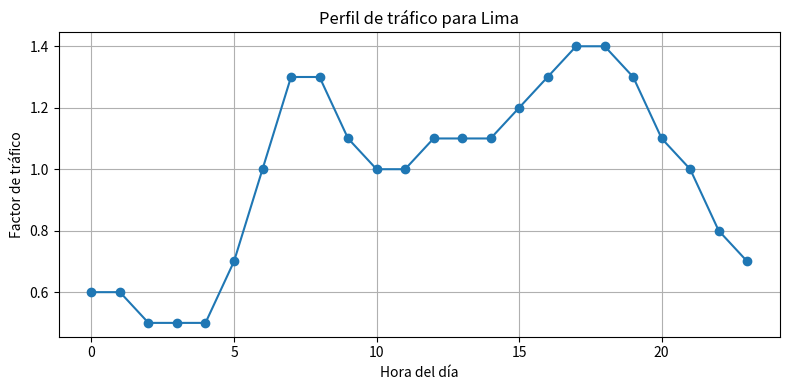

The matplotlib source for this figure:
"""Perfil horario de tráfico para Lima.

Esta función devuelve un factor que representa la intensidad del tráfico a lo
largo del día. Se puede emplear para ajustar el consumo de los autobuses
según la hora en que circulan.
"""

# Factores horarios de tráfico para la ciudad de Lima.
# Un valor de 1.0 indica tráfico normal. Valores mayores
# representan congestión y pueden usarse como multiplicadores
# del consumo energético.
FACTORES_LIMA = {
    0: 0.6,
    1: 0.6,
    2: 0.5,
    3: 0.5,
    4: 0.5,
    5: 0.7,
    6: 1.0,
    7: 1.3,
    8: 1.3,
    9: 1.1,
    10: 1.0,
    11: 1.0,
    12: 1.1,
    13: 1.1,
    14: 1.1,
    15: 1.2,
    16: 1.3,
    17: 1.4,
    18: 1.4,
    19: 1.3,
    20: 1.1,
    21: 1.0,
    22: 0.8,
    23: 0.7,
}


def factor_trafico(hora, factores=FACTORES_LIMA):
    """Devuelve el factor de tráfico para la hora indicada (0-23)."""
    hora_int = int(hora) % 24
    return factores.get(hora_int, 1.0)


def graficar_trafico(factores=FACTORES_LIMA):
    """Muestra un gráfico con la evolución diaria del tráfico."""
    try:
        import matplotlib.pyplot as plt
    except Exception as exc:  # pragma: no cover - solo para uso manual
        raise RuntimeError("matplotlib requerido para graficar") from exc

    horas = list(range(24))
    valores = [factores.get(h, 1.0) for h in horas]

    plt.figure(figsize=(8, 4))
    plt.plot(horas, valores, marker="o")
    plt.xlabel("Hora del día")
    plt.ylabel("Factor de tráfico")
    plt.title("Perfil de tráfico para Lima")
    plt.grid(True)
    plt.tight_layout()
    plt.show()


if __name__ == "__main__":  # pragma: no cover
    graficar_trafico()
